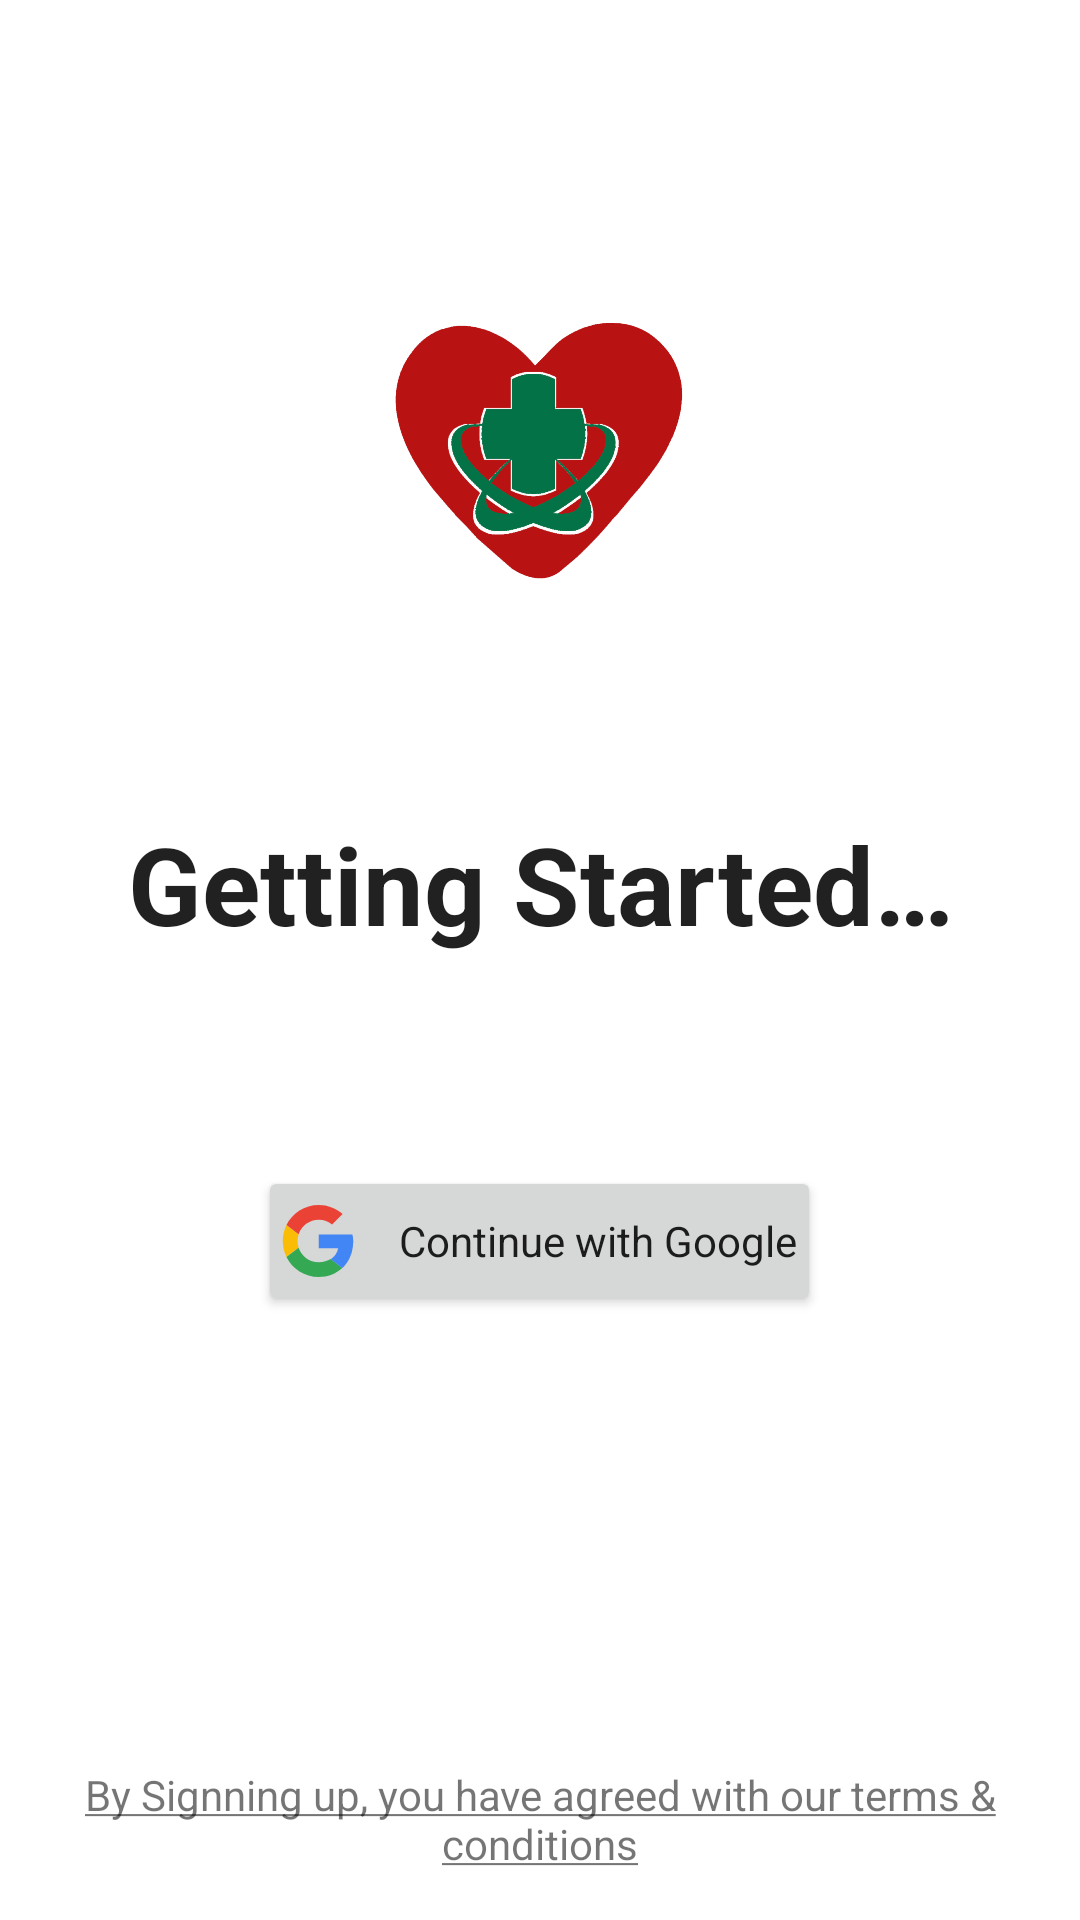

Here is an Android app screen rendered from its layout file. Give the layout XML and the strings, colors and styles it references.
<!-- AndroidManifest.xml: activity theme FullscreenUltimate -->
<!-- res/layout/activity_sign_up.xml -->
<?xml version="1.0" encoding="utf-8"?>

<RelativeLayout xmlns:android="http://schemas.android.com/apk/res/android"
	xmlns:app="http://schemas.android.com/apk/res-auto"
	xmlns:tools="http://schemas.android.com/tools"
	android:id="@+id/signupLayout"
	android:background="@color/colorWhite"
	android:layout_width="match_parent"
	android:layout_height="match_parent"
	tools:context=".security.SignUpActivity">

	<ImageView
		android:layout_width="@dimen/dp_100"
		android:layout_height="@dimen/dp_100"
		android:layout_centerHorizontal="true"
		android:layout_marginTop="@dimen/dp_100"
		android:contentDescription="@string/avatar"
		android:src="@drawable/main_logo" />

	<TextView
		android:id="@+id/txtGettingStarted"
		android:layout_width="wrap_content"
		android:layout_height="wrap_content"
		android:layout_above="@+id/progressIndicator"
		android:layout_alignParentStart="true"
		android:layout_alignParentEnd="true"
		android:layout_marginBottom="@dimen/dp_70"
		android:text="@string/getting_started"
		android:textAlignment="center"
		android:textAppearance="?android:textAppearanceLarge"
		android:textSize="36sp"
		android:textStyle="bold" />

	<com.tuyenmonkey.mkloader.MKLoader
		android:id="@+id/progressIndicator"
		android:layout_width="wrap_content"
		android:layout_height="wrap_content"
		android:layout_above="@id/btnSignup"
		android:layout_centerHorizontal="true"
		android:layout_marginBottom="@dimen/dp_150"
		android:visibility="gone"
		app:mk_color="@color/colorAccent"
		app:mk_type="Whirlpool" />

	<Button
		android:id="@+id/btnSignup"
		style="@style/Theme.AppCompat.Light"
		android:layout_width="wrap_content"
		android:layout_height="@dimen/dp_50"
		android:layout_above="@id/txtTerms"
		android:layout_centerHorizontal="true"
		android:layout_marginStart="24dp"
		android:layout_marginEnd="24dp"
		android:layout_marginBottom="150dp"
		android:drawableStart="@drawable/ic_google"
		android:drawablePadding="15dp"
		android:padding="8dp"
		android:text="@string/continue_with_google" />

	<TextView
		android:id="@+id/txtTerms"
		android:layout_width="wrap_content"
		android:layout_height="wrap_content"
		android:layout_alignParentStart="true"
		android:layout_alignParentEnd="true"
		android:layout_alignParentBottom="true"
		android:layout_marginStart="@dimen/dp_24"
		android:layout_marginEnd="@dimen/dp_24"
		android:layout_marginBottom="@dimen/dp_16"
		android:text="@string/terms_and_conditions"
		android:textAlignment="center"
		android:textAppearance="?android:textAppearanceSmall" />
</RelativeLayout>
<!-- resources referenced by this layout -->
<resources>
  <color name="colorAccent">#FF5722</color>
  <color name="colorWhite">@android:color/white</color>
  <dimen name="dp_100">100dp</dimen>
  <dimen name="dp_150">150dp</dimen>
  <dimen name="dp_16">16dp</dimen>
  <dimen name="dp_24">24dp</dimen>
  <dimen name="dp_50">50dp</dimen>
  <dimen name="dp_70">70dp</dimen>
  <!-- drawable ic_google (drawable) -->
  <vector xmlns:android="http://schemas.android.com/apk/res/android"
  	android:width="24dp"
  	android:height="24dp"
  	android:viewportWidth="128"
  	android:viewportHeight="128">
  	<path
  		android:fillColor="#FBBC05"
  		android:fillType="evenOdd"
  		android:pathData="M27.585,64c0,-4.157 0.69,-8.143 1.923,-11.881L7.938,35.648C3.734,44.183 1.366,53.801 1.366,64c0,10.191 2.366,19.802 6.563,28.332l21.558,-16.503C28.266,72.108 27.585,68.137 27.585,64" />
  	<path
  		android:fillColor="#EA4335"
  		android:fillType="evenOdd"
  		android:pathData="M65.457,26.182c9.031,0 17.188,3.2 23.597,8.436L107.698,16C96.337,6.109 81.771,0 65.457,0C40.129,0 18.361,14.484 7.938,35.648l21.569,16.471C34.477,37.033 48.644,26.182 65.457,26.182" />
  	<path
  		android:fillColor="#34A853"
  		android:fillType="evenOdd"
  		android:pathData="M65.457,101.818c-16.812,0 -30.979,-10.851 -35.949,-25.937L7.938,92.349C18.361,113.516 40.129,128 65.457,128c15.632,0 30.557,-5.551 41.758,-15.951L86.741,96.221C80.964,99.86 73.689,101.818 65.457,101.818" />
  	<path
  		android:fillColor="#4285F4"
  		android:fillType="evenOdd"
  		android:pathData="M126.634,64c0,-3.782 -0.583,-7.855 -1.457,-11.636H65.457v24.727h34.376c-1.719,8.431 -6.397,14.912 -13.092,19.13l20.474,15.828C118.981,101.129 126.634,84.861 126.634,64" />
  </vector>
  <!-- drawable main_logo: png bitmap (drawable-hdpi, 200584 bytes) -->
  <string name="avatar">Avatar</string>
  <string name="continue_with_google">Continue with Google</string>
  <string name="getting_started">Getting Started…</string>
  <string name="terms_and_conditions"><u>By Signning up, you have agreed with our terms &amp; conditions</u></string>
  <style name="FullscreenUltimate" parent="@style/AppTheme">
  		<item name="windowActionBar">false</item>
  		<item name="windowNoTitle">true</item>
  	</style>
  <style name="AppTheme" parent="Theme.AppCompat.Light.NoActionBar">
  		
  		<item name="colorPrimary">@color/colorPrimary</item>
  		<item name="colorPrimaryDark">@color/colorPrimaryDark</item>
  		<item name="colorAccent">@color/colorAccent</item>
  		<item name="preferenceTheme">@style/PreferenceThemeOverlay</item>
  	</style>
  <color name="colorPrimary">#F44336</color>
  <color name="colorPrimaryDark">#E53935</color>
</resources>
